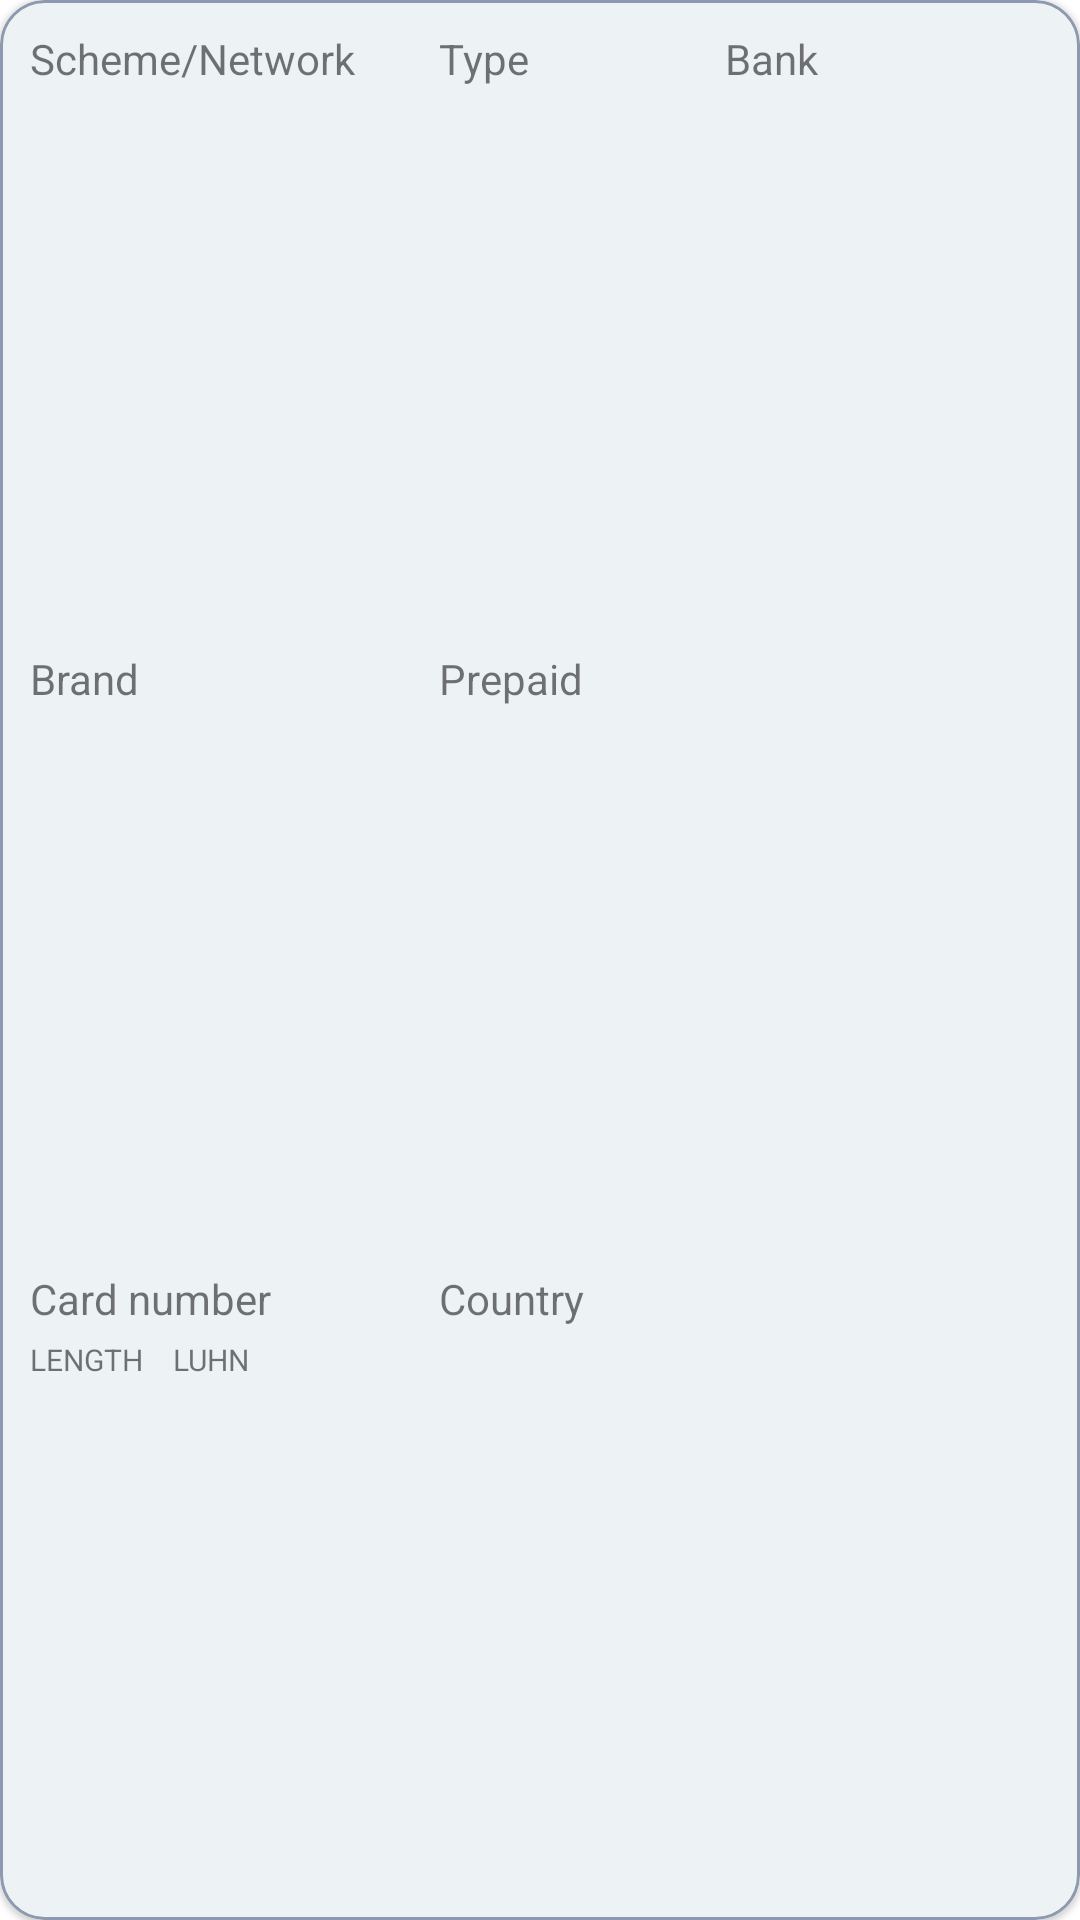

Reconstruct the res/layout file that produces this screen, plus the resources it refers to.
<!-- AndroidManifest.xml: application theme Theme.Shift_test -->
<!-- res/layout/card_item.xml -->
<?xml version="1.0" encoding="utf-8"?>
<com.google.android.material.card.MaterialCardView xmlns:android="http://schemas.android.com/apk/res/android"
    xmlns:app="http://schemas.android.com/apk/res-auto"
    android:layout_width="match_parent"
    android:layout_height="wrap_content"
    style="@style/card">

    <androidx.constraintlayout.widget.ConstraintLayout
        android:layout_width="match_parent"
        android:layout_height="match_parent"
        android:padding="10dp">

        <androidx.appcompat.widget.AppCompatTextView
            android:id="@+id/scheme"
            style="@style/primaryText"
            android:layout_width="wrap_content"
            android:layout_height="wrap_content"
            android:text="@string/scheme"
            app:layout_constraintStart_toStartOf="parent"
            app:layout_constraintTop_toTopOf="parent" />

        <androidx.appcompat.widget.AppCompatTextView
            android:id="@+id/schemeText"
            style="@style/secondaryText"
            android:layout_width="wrap_content"
            android:layout_height="wrap_content"
            app:layout_constraintStart_toStartOf="@+id/scheme"
            app:layout_constraintTop_toBottomOf="@+id/scheme"/>

        <androidx.appcompat.widget.AppCompatTextView
            android:id="@+id/brand"
            style="@style/primaryText"
            android:layout_width="wrap_content"
            android:layout_height="wrap_content"
            android:text="@string/brand"
            app:layout_constraintBottom_toTopOf="@+id/cardNumber"
            app:layout_constraintStart_toStartOf="@+id/scheme"
            app:layout_constraintTop_toBottomOf="@+id/scheme" />

        <androidx.appcompat.widget.AppCompatTextView
            android:id="@+id/brandText"
            style="@style/secondaryText"
            android:layout_width="wrap_content"
            android:layout_height="wrap_content"
            app:layout_constraintStart_toStartOf="@+id/brand"
            app:layout_constraintTop_toBottomOf="@+id/brand" />

        <androidx.appcompat.widget.AppCompatTextView
            android:id="@+id/cardNumber"
            style="@style/primaryText"
            android:layout_width="wrap_content"
            android:layout_height="wrap_content"
            android:text="@string/number"
            app:layout_constraintBottom_toBottomOf="parent"
            app:layout_constraintStart_toStartOf="@+id/scheme"
            app:layout_constraintTop_toBottomOf="@id/brand" />

        <androidx.appcompat.widget.AppCompatTextView
            android:id="@+id/length"
            style="@style/secondaryText"
            android:layout_width="wrap_content"
            android:layout_height="wrap_content"
            android:layout_marginTop="4dp"
            android:text="@string/length"
            app:layout_constraintStart_toStartOf="@+id/cardNumber"
            app:layout_constraintTop_toBottomOf="@+id/cardNumber" />

        <androidx.appcompat.widget.AppCompatTextView
            android:id="@+id/lengthText"
            style="@style/secondaryText"
            android:layout_width="wrap_content"
            android:layout_height="wrap_content"
            app:layout_constraintStart_toStartOf="@+id/length"
            app:layout_constraintTop_toBottomOf="@+id/length"/>

        <androidx.appcompat.widget.AppCompatTextView
            android:id="@+id/luhn"
            style="@style/secondaryText"
            android:layout_width="wrap_content"
            android:layout_height="wrap_content"
            android:layout_marginStart="10dp"
            android:text="@string/Luhn"
            app:layout_constraintStart_toEndOf="@+id/length"
            app:layout_constraintTop_toTopOf="@+id/length"/>

        <androidx.appcompat.widget.AppCompatTextView
            android:id="@+id/luhnText"
            style="@style/secondaryText"
            android:layout_width="wrap_content"
            android:layout_height="wrap_content"
            app:layout_constraintStart_toStartOf="@+id/luhn"
            app:layout_constraintTop_toBottomOf="@+id/luhn" />


        <androidx.appcompat.widget.AppCompatTextView
            android:id="@+id/type"
            style="@style/primaryText"
            android:layout_width="wrap_content"
            android:layout_height="wrap_content"
            android:text="@string/type"
            app:layout_constraintEnd_toStartOf="@+id/bank"
            app:layout_constraintHorizontal_bias="0.3"
            app:layout_constraintStart_toEndOf="@+id/scheme"
            app:layout_constraintTop_toTopOf="@+id/scheme" />

        <androidx.appcompat.widget.AppCompatTextView
            android:id="@+id/typeText"
            style="@style/secondaryText"
            android:layout_width="wrap_content"
            android:layout_height="wrap_content"
            app:layout_constraintStart_toStartOf="@+id/type"
            app:layout_constraintTop_toBottomOf="@+id/type" />

        <androidx.appcompat.widget.AppCompatTextView
            android:id="@+id/prepaid"
            style="@style/primaryText"
            android:layout_width="wrap_content"
            android:layout_height="wrap_content"
            android:text="@string/prepaid"
            app:layout_constraintStart_toStartOf="@+id/type"
            app:layout_constraintTop_toTopOf="@+id/brand" />

        <androidx.appcompat.widget.AppCompatTextView
            android:id="@+id/prepaidText"
            style="@style/secondaryText"
            android:layout_width="wrap_content"
            android:layout_height="wrap_content"
            app:layout_constraintStart_toStartOf="@+id/prepaid"
            app:layout_constraintTop_toBottomOf="@+id/prepaid" />

        <androidx.appcompat.widget.AppCompatTextView
            android:id="@+id/country"
            style="@style/primaryText"
            android:layout_width="wrap_content"
            android:layout_height="wrap_content"
            android:text="@string/country"
            app:layout_constraintStart_toStartOf="@+id/prepaid"
            app:layout_constraintTop_toTopOf="@+id/cardNumber" />

        <androidx.appcompat.widget.AppCompatTextView
            android:id="@+id/countryText"
            style="@style/secondaryText"
            android:layout_width="wrap_content"
            android:layout_height="wrap_content"
            app:layout_constraintStart_toStartOf="@+id/country"
            app:layout_constraintTop_toBottomOf="@+id/country" />

        <androidx.appcompat.widget.AppCompatTextView
            android:id="@+id/coordinate"
            style="@style/secondaryText"
            android:layout_width="wrap_content"
            android:layout_height="wrap_content"
            app:layout_constraintStart_toStartOf="@+id/countryText"
            app:layout_constraintTop_toBottomOf="@id/countryText" />

        <androidx.appcompat.widget.AppCompatTextView
            android:id="@+id/bank"
            style="@style/primaryText"
            android:layout_width="wrap_content"
            android:layout_height="wrap_content"
            android:text="@string/bank"
            app:layout_constraintEnd_toEndOf="parent"
            app:layout_constraintHorizontal_bias="0.75"
            app:layout_constraintStart_toStartOf="parent"
            app:layout_constraintTop_toTopOf="@id/scheme" />

        <androidx.appcompat.widget.AppCompatTextView
            android:id="@+id/bankName"
            style="@style/bankText"
            android:layout_width="wrap_content"
            android:layout_height="wrap_content"
            app:layout_constraintStart_toStartOf="@+id/bank"
            app:layout_constraintTop_toBottomOf="@+id/bank"/>

        <androidx.appcompat.widget.AppCompatTextView
            android:id="@+id/bankCity"
            style="@style/bankText"
            android:layout_width="wrap_content"
            android:layout_height="wrap_content"
            app:layout_constraintStart_toStartOf="@+id/bank"
            app:layout_constraintTop_toBottomOf="@+id/bankName"
            app:layout_constraintBottom_toTopOf="@id/bankUrl"/>

        <androidx.appcompat.widget.AppCompatTextView
            android:id="@+id/bankUrl"
            style="@style/bankText"
            android:layout_width="wrap_content"
            android:layout_height="wrap_content"
            app:layout_constraintStart_toStartOf="@+id/bank"
            app:layout_constraintTop_toBottomOf="@+id/bankCity"
            app:layout_constraintBottom_toTopOf="@id/bankTel"/>

        <androidx.appcompat.widget.AppCompatTextView
            android:id="@+id/bankTel"
            style="@style/bankText"
            android:layout_width="wrap_content"
            android:layout_height="wrap_content"
            app:layout_constraintStart_toStartOf="@+id/bank"
            app:layout_constraintTop_toBottomOf="@+id/bankUrl"
            app:layout_constraintBottom_toBottomOf="parent"/>

    </androidx.constraintlayout.widget.ConstraintLayout>


</com.google.android.material.card.MaterialCardView>
<!-- resources referenced by this layout -->
<resources>
  <string name="Luhn">LUHN</string>
  <string name="bank">Bank</string>
  <string name="brand">Brand</string>
  <string name="country">Country</string>
  <string name="length">LENGTH</string>
  <string name="number">Card number</string>
  <string name="prepaid">Prepaid</string>
  <string name="scheme">Scheme/Network</string>
  <string name="type">Type</string>
  <style name="bankText" parent="@style/primaryText">
          <item name="android:textSize">11sp</item>
      </style>
  <style name="card" parent="Widget.MaterialComponents.CardView">
          <item name="android:layout_margin">12dp</item>
          <item name="cardBackgroundColor">@color/greyLight</item>
          <item name="strokeColor">@color/grey</item>
          <item name="strokeWidth">1dp</item>
          <item name="cardCornerRadius">15dp</item>
      </style>
  <style name="primaryText">
          <item name="android:textSize">14sp</item>
          <item name="color">@color/greyDark</item>
      </style>
  <style name="secondaryText" parent="@style/primaryText">
          <item name="android:textSize">10sp</item>
      </style>
  <style name="Theme.Shift_test" parent="Theme.MaterialComponents.DayNight.DarkActionBar">
          
          <item name="colorPrimary">@color/purple_500</item>
          <item name="colorPrimaryVariant">@color/purple_700</item>
          <item name="colorOnPrimary">@color/white</item>
          
          <item name="colorSecondary">@color/teal_200</item>
          <item name="colorSecondaryVariant">@color/teal_700</item>
          <item name="colorOnSecondary">@color/black</item>
          
          <item name="android:statusBarColor">?attr/colorPrimaryVariant</item>
          
      </style>
  <color name="greyLight">#edf2f4</color>
  <color name="grey">#8d99ae</color>
  <color name="greyDark">#2b2d42</color>
  <color name="purple_500">#FF6200EE</color>
  <color name="purple_700">#FF3700B3</color>
  <color name="white">#FFFFFFFF</color>
  <color name="teal_200">#FF03DAC5</color>
  <color name="teal_700">#FF018786</color>
  <color name="black">#FF000000</color>
</resources>
